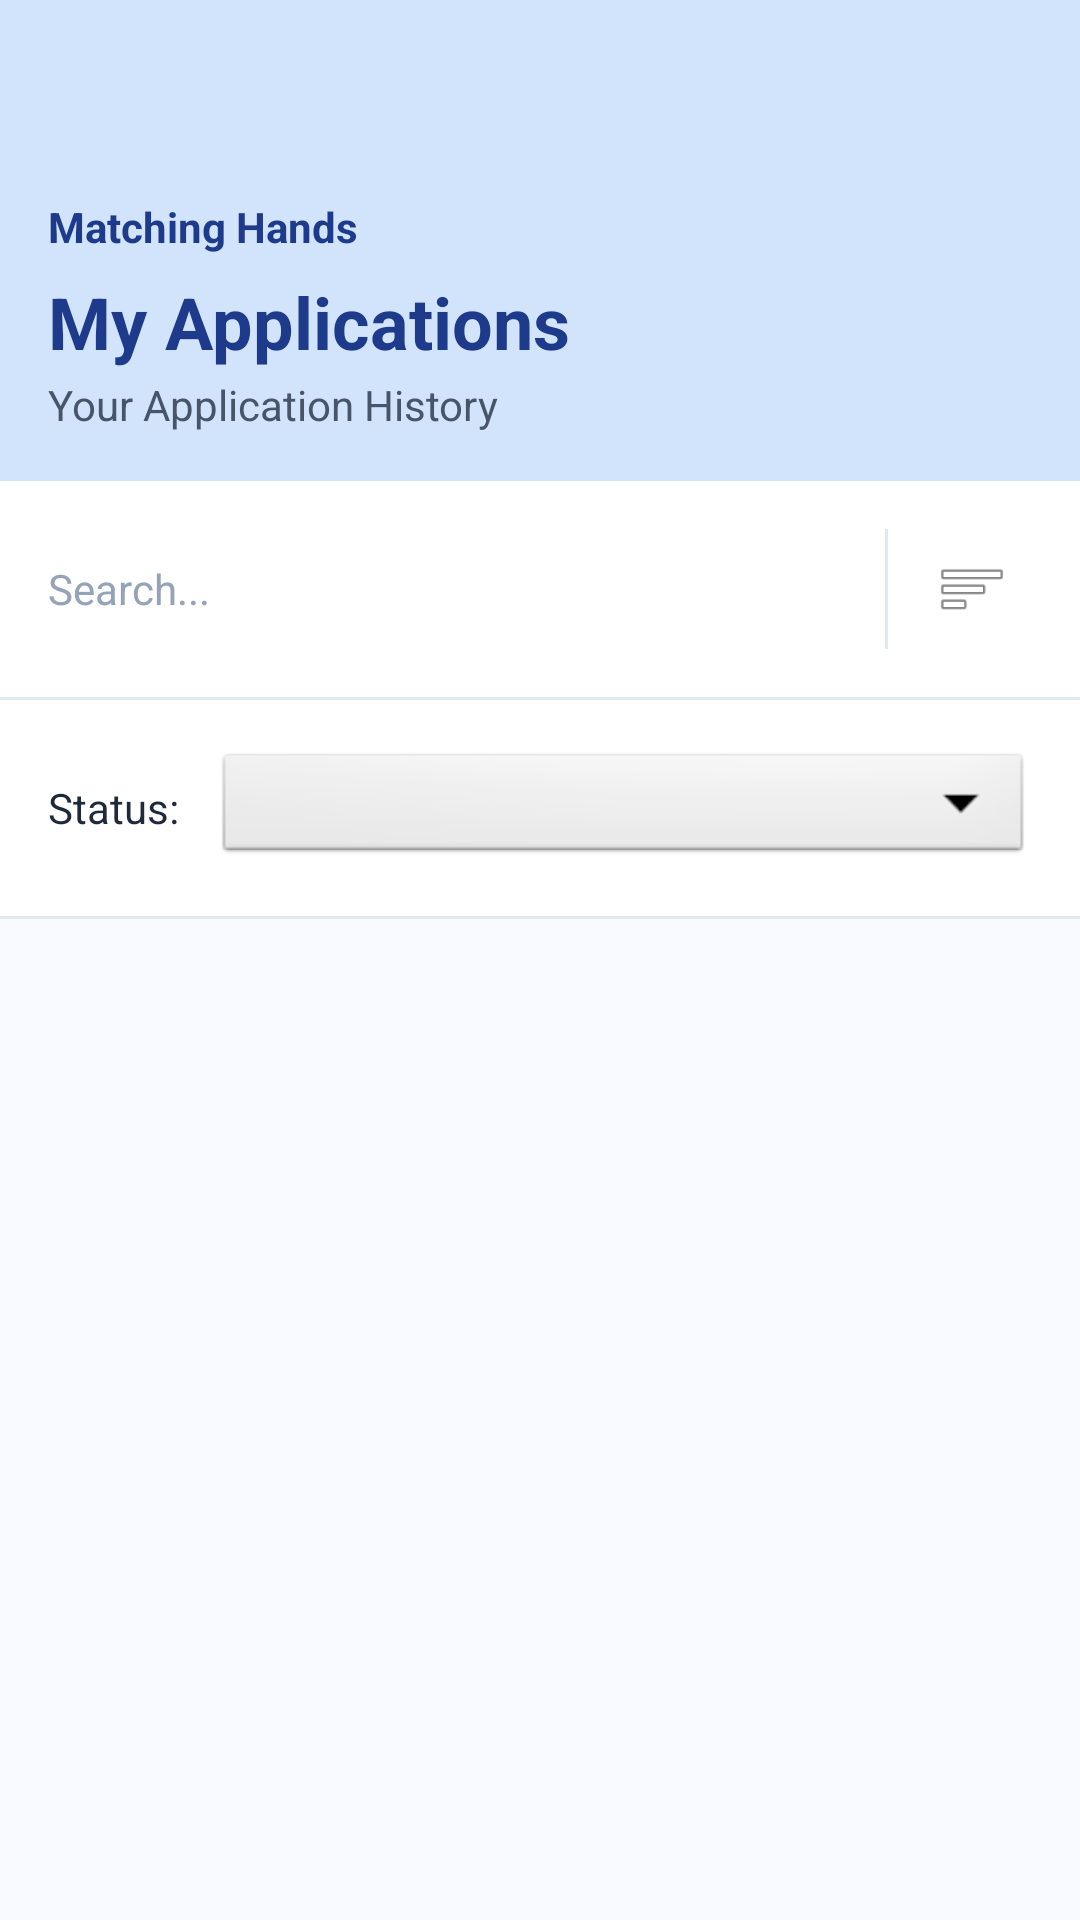

Write the Android layout XML for this screen, with the resource values it uses.
<!-- AndroidManifest.xml: application theme Theme.MatchingHandApp -->
<!-- res/layout/activity_my_applications.xml -->
<?xml version="1.0" encoding="utf-8"?>
<LinearLayout xmlns:android="http://schemas.android.com/apk/res/android"
    xmlns:app="http://schemas.android.com/apk/res-auto"
    xmlns:tools="http://schemas.android.com/tools"
    android:orientation="vertical"
    android:background="#F8FAFF"
    android:layout_width="match_parent"
    android:layout_height="match_parent"
    tools:context=".MyApplicationsActivity">

    
    <LinearLayout
        android:layout_width="match_parent"
        android:layout_height="wrap_content"
        android:background="#D2E3FC"
        android:orientation="vertical"
        android:padding="16dp">

        <TextView
            android:id="@+id/tvAppName"
            android:layout_width="wrap_content"
            android:layout_height="wrap_content"
            android:layout_marginTop="50dp"
            android:text="Matching Hands"
            android:textColor="#1E3A8A"
            android:textSize="14sp"
            android:textStyle="bold" />

        <TextView
            android:id="@+id/tvDiscoverTitle"
            android:layout_width="wrap_content"
            android:layout_height="wrap_content"
            android:layout_marginTop="6dp"
            android:text="My Applications"
            android:textColor="#1E3A8A"
            android:textSize="24sp"
            android:textStyle="bold" />

        <TextView
            android:id="@+id/tvSubtitle"
            android:layout_width="wrap_content"
            android:layout_height="wrap_content"
            android:layout_marginTop="2dp"
            android:text="Your Application History"
            android:textColor="#475569"
            android:textSize="14sp" />
    </LinearLayout>

    
    <LinearLayout
        android:layout_width="match_parent"
        android:layout_height="wrap_content"
        android:orientation="horizontal"
        android:padding="16dp"
        android:background="@android:color/white">

        <EditText
            android:id="@+id/etSearch"
            android:layout_width="0dp"
            android:layout_height="40dp"
            android:layout_weight="1"
            android:background="@android:color/transparent"
            android:hint="Search..."
            android:paddingStart="0dp"
            android:paddingEnd="8dp"
            android:textSize="14sp"
            android:textColor="#1E293B"
            android:textColorHint="#94A3B8"
            android:imeOptions="actionSearch"
            android:inputType="text"
            android:maxLines="1" />

        <View
            android:layout_width="1dp"
            android:layout_height="match_parent"
            android:layout_marginStart="8dp"
            android:layout_marginEnd="8dp"
            android:background="#E2E8F0" />

        <ImageView
            android:id="@+id/ivSort"
            android:layout_width="40dp"
            android:layout_height="40dp"
            android:padding="8dp"
            android:src="@android:drawable/ic_menu_sort_by_size"
            android:contentDescription="Sort"
            android:background="?attr/selectableItemBackgroundBorderless" />
    </LinearLayout>

    <View
        android:layout_width="match_parent"
        android:layout_height="1dp"
        android:background="#E2E8F0" />

    
    <LinearLayout
        android:layout_width="match_parent"
        android:layout_height="wrap_content"
        android:orientation="horizontal"
        android:padding="16dp"
        android:background="@android:color/white"
        android:gravity="center_vertical">

        <TextView
            android:layout_width="wrap_content"
            android:layout_height="wrap_content"
            android:text="Status:"
            android:textSize="14sp"
            android:textColor="#1E293B"
            android:paddingEnd="12dp" />

        <Spinner
            android:id="@+id/spinnerStatus"
            android:layout_width="0dp"
            android:layout_height="40dp"
            android:layout_weight="1"
            android:background="@android:drawable/btn_dropdown"
            android:spinnerMode="dropdown" />
    </LinearLayout>

    <View
        android:layout_width="match_parent"
        android:layout_height="1dp"
        android:background="#E2E8F0" />

    
    <androidx.recyclerview.widget.RecyclerView
        android:id="@+id/applicationsRecyclerView"
        android:layout_width="match_parent"
        android:layout_height="0dp"
        android:layout_weight="1"
        android:paddingHorizontal="12dp"
        android:clipToPadding="false" />
</LinearLayout>
<!-- resources referenced by this layout -->
<resources>
  <style name="Theme.MatchingHandApp" parent="Base.Theme.MatchingHandApp" />
  <style name="Base.Theme.MatchingHandApp" parent="Theme.Material3.DayNight.NoActionBar">
          
          
      </style>
</resources>
